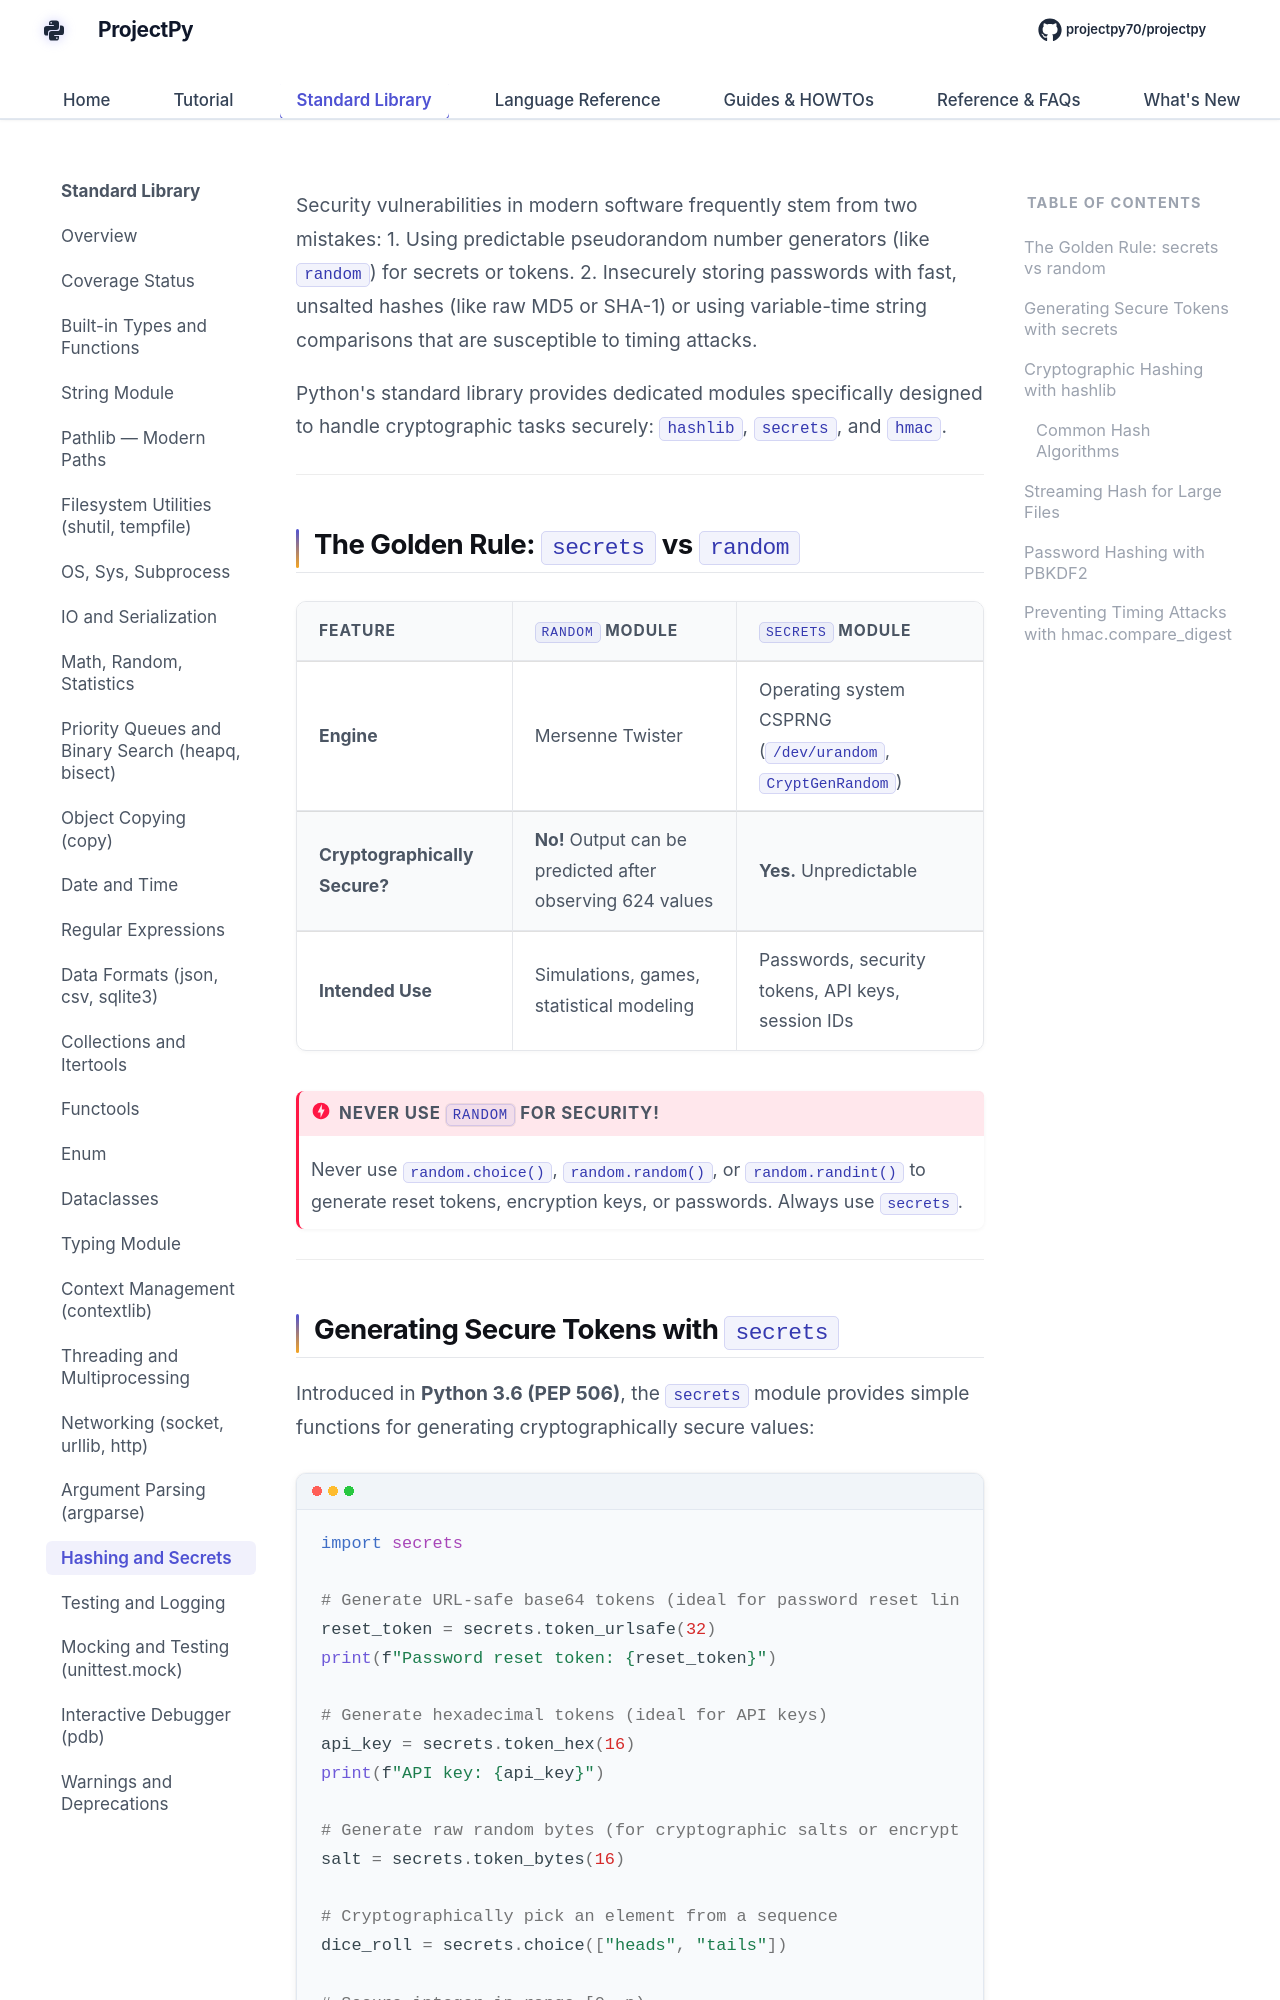

repository: Sdas2003810/projectpy · page: standard-library/hashlib-secrets/index.html · generator: mkdocs

# Cryptography & Security (`hashlib`, `secrets`, `hmac`)

Security vulnerabilities in modern software frequently stem from two mistakes:
1. Using predictable pseudorandom number generators (like `random`) for secrets or tokens.
2. Insecurely storing passwords with fast, unsalted hashes (like raw MD5 or SHA-1) or using variable-time string comparisons that are susceptible to timing attacks.

Python's standard library provides dedicated modules specifically designed to handle cryptographic tasks securely: `hashlib`, `secrets`, and `hmac`.

---

## The Golden Rule: `secrets` vs `random`

| Feature | `random` Module | `secrets` Module |
| :--- | :--- | :--- |
| **Engine** | Mersenne Twister | Operating system CSPRNG (`/dev/urandom`, `CryptGenRandom`) |
| **Cryptographically Secure?** | **No!** Output can be predicted after observing 624 values | **Yes.** Unpredictable |
| **Intended Use** | Simulations, games, statistical modeling | Passwords, security tokens, API keys, session IDs |

!!! danger "Never Use `random` for Security!"
    Never use `random.choice()`, `random.random()`, or `random.randint()` to generate reset tokens, encryption keys, or passwords. Always use `secrets`.

---
